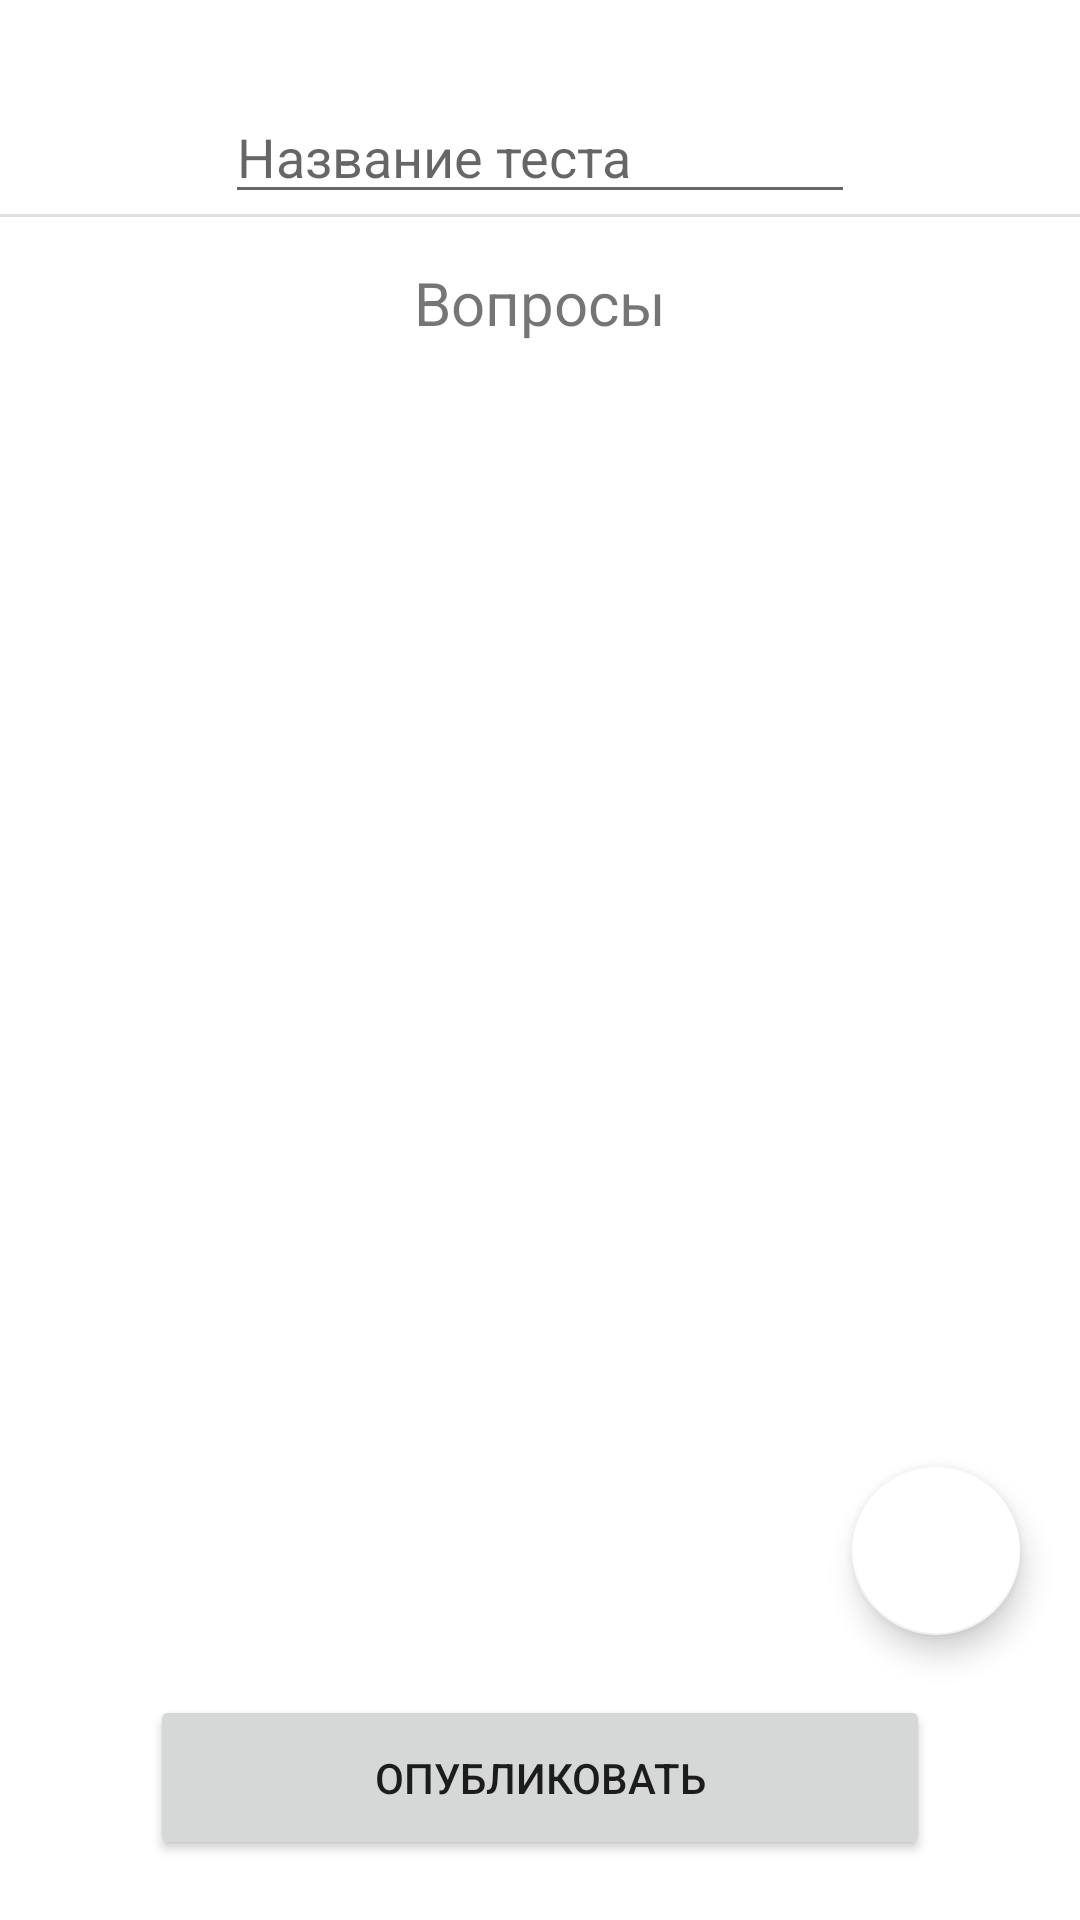

This screen was rendered from an Android layout file. Write that file and the resources it references.
<!-- AndroidManifest.xml: application theme Theme.StudentTestingSystem -->
<!-- res/layout/fragment_test_creation.xml -->
<?xml version="1.0" encoding="utf-8"?>
<RelativeLayout xmlns:android="http://schemas.android.com/apk/res/android"
    xmlns:app="http://schemas.android.com/apk/res-auto"
    xmlns:tools="http://schemas.android.com/tools"
    android:layout_width="match_parent"
    android:layout_height="match_parent"
    tools:context=".ui.fragments.TestCreationFragment">

    <EditText
        android:id="@+id/etName"
        android:layout_width="wrap_content"
        android:layout_height="wrap_content"
        android:ems="10"
        android:layout_marginTop="30dp"
        android:layout_centerHorizontal="true"
        android:inputType="textPersonName|textCapSentences"
        android:hint="@string/test_name" />

    <View
        android:id="@+id/divider"
        android:layout_width="match_parent"
        android:layout_height="1dp"
        android:layout_below="@+id/etName"
        android:background="?android:attr/listDivider" />

    <TextView
        android:id="@+id/textView"
        android:layout_width="match_parent"
        android:layout_height="wrap_content"
        android:gravity="center_horizontal"
        android:layout_marginTop="15dp"
        android:textSize="20sp"
        android:layout_below="@+id/divider"
        android:layout_marginBottom="20dp"
        android:text="@string/questions" />

    <androidx.recyclerview.widget.RecyclerView
        android:id="@+id/rv"
        android:layout_below="@+id/textView"
        android:layout_width="match_parent"
        android:layout_height="match_parent" />

    <com.google.android.material.floatingactionbutton.FloatingActionButton
        android:id="@+id/btnAdd"
        android:layout_width="wrap_content"
        android:layout_height="wrap_content"
        android:layout_alignParentEnd="true"
        android:layout_marginEnd="20dp"
        android:layout_above="@+id/btnPublish"
        app:backgroundTint="@color/white"
        app:srcCompat="@drawable/ic_plus" />

    <Button
        android:id="@+id/btnPublish"
        android:layout_width="match_parent"
        android:layout_height="55dp"
        android:layout_marginHorizontal="50dp"
        android:layout_marginVertical="20dp"
        app:cornerRadius="10dp"
        android:layout_alignParentBottom="true"
        android:text="@string/publish" />

    <ProgressBar
        android:id="@+id/progressBar"
        style="?android:attr/progressBarStyle"
        android:visibility="gone"
        android:layout_width="wrap_content"
        android:layout_height="wrap_content"
        android:layout_centerInParent="true"/>
</RelativeLayout>
<!-- resources referenced by this layout -->
<resources>
  <color name="white">#FFFFFFFF</color>
  <string name="publish">Опубликовать</string>
  <string name="questions">Вопросы</string>
  <string name="test_name">Название теста</string>
  <style name="Theme.StudentTestingSystem" parent="Theme.MaterialComponents.DayNight.NoActionBar">
          
          <item name="colorPrimary">@color/purple_500</item>
          <item name="colorPrimaryVariant">@color/purple_700</item>
          <item name="colorOnPrimary">@color/white</item>
          
          <item name="colorSecondary">@color/teal_200</item>
          <item name="colorSecondaryVariant">@color/teal_700</item>
          <item name="colorOnSecondary">@color/black</item>
          
          <item name="android:statusBarColor" tools:targetApi="l">?attr/colorPrimaryVariant</item>
          
      </style>
  <color name="purple_500">#FF6200EE</color>
  <color name="purple_700">#FF3700B3</color>
  <color name="teal_200">#FF03DAC5</color>
  <color name="teal_700">#FF018786</color>
  <color name="black">#FF000000</color>
</resources>
